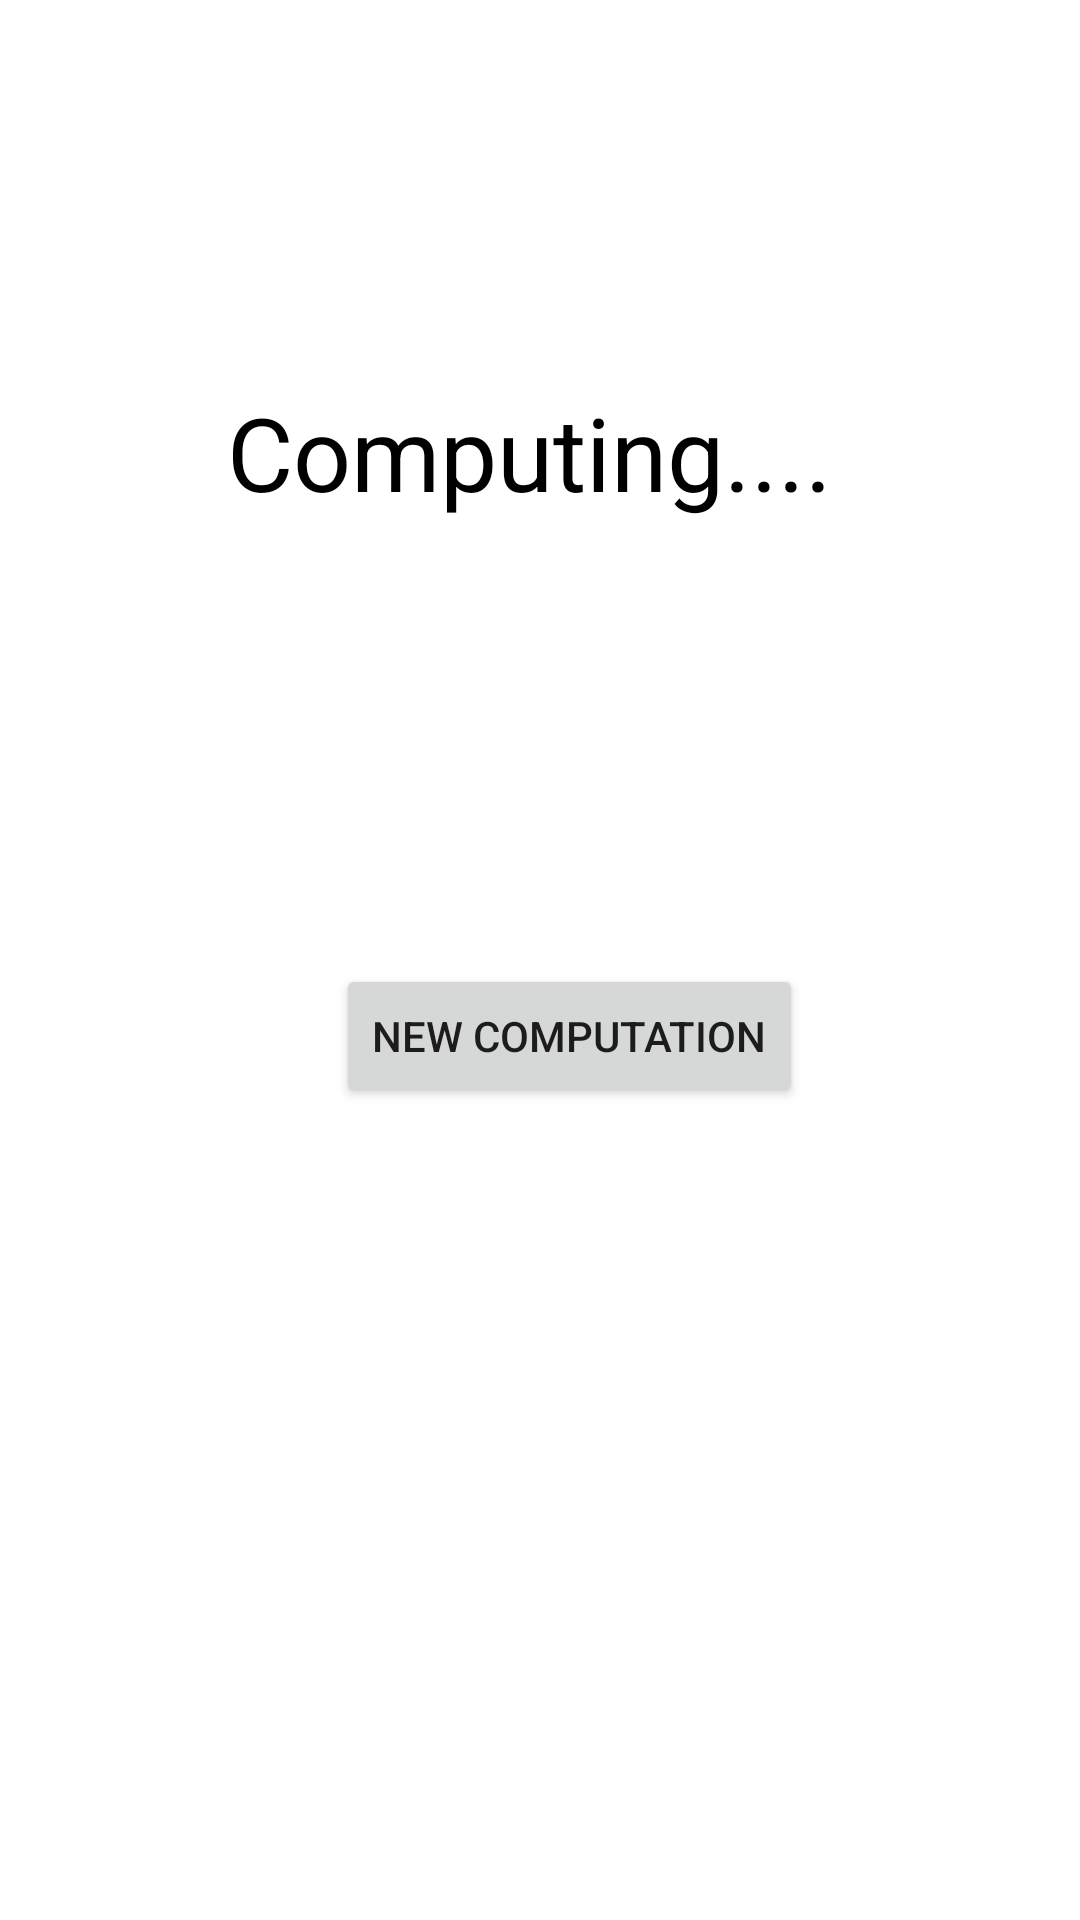

Write the Android layout XML for this screen, with the resource values it uses.
<!-- AndroidManifest.xml: application theme Theme.PercentCalculatorApp -->
<!-- res/layout/activity_result.xml -->
<?xml version="1.0" encoding="utf-8"?>
<androidx.constraintlayout.widget.ConstraintLayout xmlns:android="http://schemas.android.com/apk/res/android"
    xmlns:app="http://schemas.android.com/apk/res-auto"
    xmlns:tools="http://schemas.android.com/tools"
    android:layout_width="match_parent"
    android:layout_height="match_parent"
    tools:context=".ResultActivity">

    <TextView
        android:id="@+id/tv_result"
        android:layout_width="wrap_content"
        android:layout_height="wrap_content"
        android:layout_marginStart="160dp"
        android:layout_marginTop="128dp"
        android:layout_marginEnd="167dp"
        android:text="@string/app_result_description"
        android:textColor="@color/black"
        android:textSize="34sp"
        app:layout_constraintEnd_toEndOf="parent"
        app:layout_constraintStart_toStartOf="parent"
        app:layout_constraintTop_toTopOf="parent" />

    <Button
        android:id="@+id/btn_return"
        android:layout_width="wrap_content"
        android:layout_height="wrap_content"
        android:layout_marginStart="112dp"
        android:layout_marginTop="148dp"
        android:text="@string/app_btnreturn"
        app:layout_constraintStart_toStartOf="parent"
        app:layout_constraintTop_toBottomOf="@+id/tv_result" />
</androidx.constraintlayout.widget.ConstraintLayout>
<!-- resources referenced by this layout -->
<resources>
  <string name="app_btnreturn">New Computation</string>
  <string name="app_result_description">Computing....</string>
  <style name="Theme.PercentCalculatorApp" parent="Theme.MaterialComponents.DayNight.DarkActionBar">
          
          <item name="colorPrimary">@color/purple_500</item>
          <item name="colorPrimaryVariant">@color/purple_700</item>
          <item name="colorOnPrimary">@color/white</item>
          
          <item name="colorSecondary">@color/teal_200</item>
          <item name="colorSecondaryVariant">@color/teal_700</item>
          <item name="colorOnSecondary">@color/black</item>
          
          <item name="android:statusBarColor">?attr/colorPrimaryVariant</item>
          
      </style>
  <!-- not gathered from this repository: default colours our renderer supplied (Android Studio template values) -->
  <color name="purple_500">#FF6200EE</color>
  <color name="purple_700">#FF3700B3</color>
  <color name="teal_200">#FF03DAC5</color>
  <color name="teal_700">#FF018786</color>
  <color name="black">#FF000000</color>
  <color name="white">#FFFFFFFF</color>
</resources>
